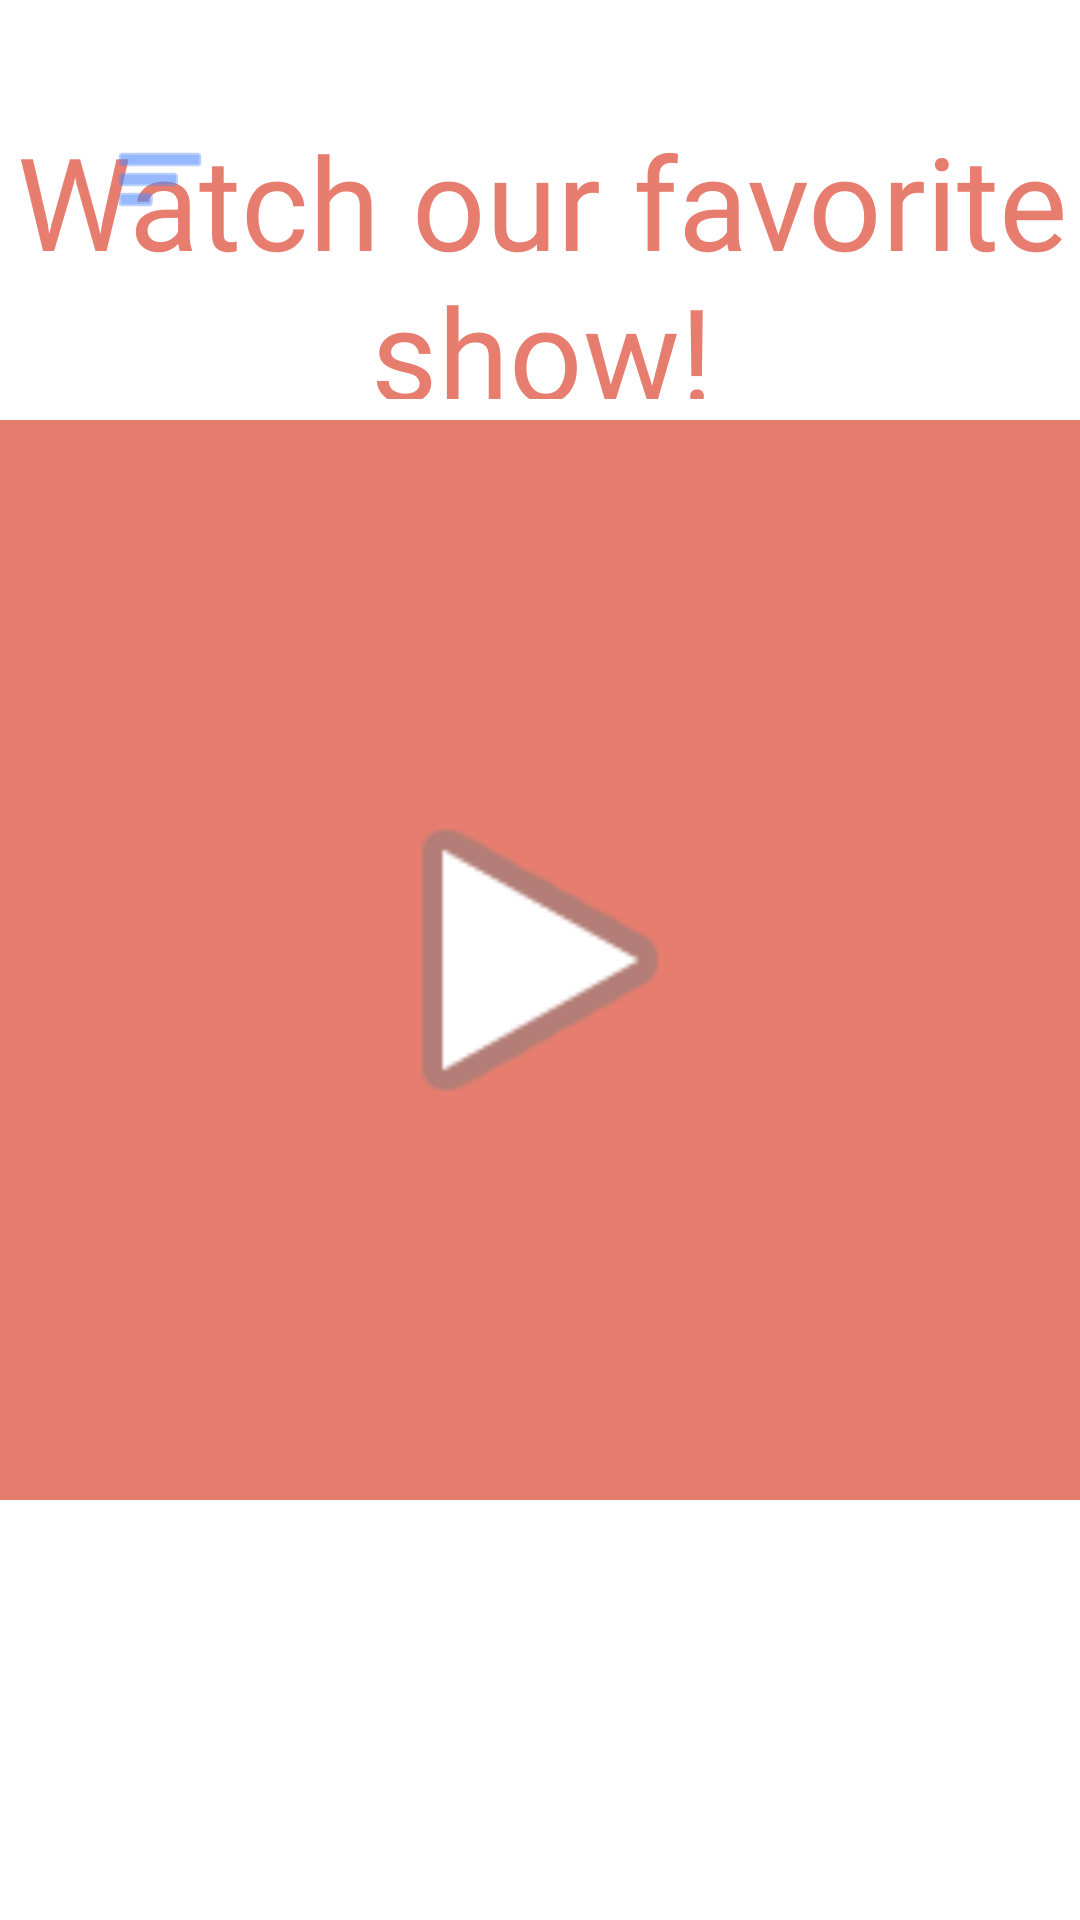

This screen was rendered from an Android layout file. Write that file and the resources it references.
<!-- AndroidManifest.xml: application theme Theme.SloHacks2022 -->
<!-- res/layout/activity_angry_watch_page.xml -->
<?xml version="1.0" encoding="utf-8"?>
<androidx.constraintlayout.widget.ConstraintLayout xmlns:android="http://schemas.android.com/apk/res/android"
    xmlns:app="http://schemas.android.com/apk/res-auto"
    xmlns:tools="http://schemas.android.com/tools"
    android:layout_width="match_parent"
    android:layout_height="match_parent"
    tools:context=".AngryWatchPage">

    <ImageView
        android:id="@+id/imageView28"
        android:layout_width="wrap_content"
        android:layout_height="wrap_content"
        app:layout_constraintBottom_toBottomOf="parent"
        app:layout_constraintEnd_toEndOf="parent"
        app:layout_constraintStart_toStartOf="parent"
        app:layout_constraintTop_toTopOf="parent"
        app:srcCompat="@drawable/red_square" />

    <TextView
        android:id="@+id/textView5"
        android:layout_width="365dp"
        android:layout_height="95dp"
        android:fontFamily="@font/komu_a"
        android:gravity="center_horizontal|center_vertical"
        android:text="Watch our favorite show!"
        android:textColor="#E77D6E"
        android:textSize="43sp"
        app:layout_constraintBottom_toTopOf="@+id/imageView28"
        app:layout_constraintEnd_toEndOf="parent"
        app:layout_constraintHorizontal_bias="0.413"
        app:layout_constraintStart_toStartOf="parent"
        app:layout_constraintTop_toTopOf="parent"
        app:layout_constraintVertical_bias="1.0" />

    <ImageButton
        android:id="@+id/imageButton_red_watch_menu"
        android:layout_width="51dp"
        android:layout_height="51dp"
        android:background="#00FFFFFF"
        app:layout_constraintBottom_toBottomOf="parent"
        app:layout_constraintEnd_toEndOf="parent"
        app:layout_constraintHorizontal_bias="0.089"
        app:layout_constraintStart_toStartOf="parent"
        app:layout_constraintTop_toTopOf="parent"
        app:layout_constraintVertical_bias="0.058"
        app:srcCompat="@android:drawable/ic_menu_sort_by_size"
        app:tint="#5089fa" />

    <ImageView
        android:id="@+id/imageView32"
        android:layout_width="130dp"
        android:layout_height="130dp"
        app:layout_constraintBottom_toBottomOf="parent"
        app:layout_constraintEnd_toEndOf="parent"
        app:layout_constraintStart_toStartOf="parent"
        app:layout_constraintTop_toTopOf="parent"
        app:srcCompat="@android:drawable/ic_media_play" />

</androidx.constraintlayout.widget.ConstraintLayout>
<!-- resources referenced by this layout -->
<resources>
  <!-- drawable red_square (drawable) -->
  <shape xmlns:android="http://schemas.android.com/apk/res/android"
      android:shape="rectangle">
  
      <solid
          android:color="#E77D6E" />
  
      <size
          android:width="374dp"
          android:height="374dp" />
  
  </shape>
  <style name="Theme.SloHacks2022" parent="Theme.MaterialComponents.DayNight.NoActionBar">
          
          <item name="colorPrimary">@color/purple_500</item>
          <item name="colorPrimaryVariant">@color/purple_700</item>
          <item name="colorOnPrimary">@color/white</item>
          
          <item name="colorSecondary">@color/teal_200</item>
          <item name="colorSecondaryVariant">@color/teal_700</item>
          <item name="colorOnSecondary">@color/black</item>
          
          <item name="android:statusBarColor" tools:targetApi="l">?attr/colorPrimaryVariant</item>
          
      </style>
  <!-- not gathered from this repository: default colours our renderer supplied (Android Studio template values) -->
  <color name="purple_500">#FF6200EE</color>
  <color name="purple_700">#FF3700B3</color>
  <color name="teal_200">#FF03DAC5</color>
  <color name="teal_700">#FF018786</color>
  <color name="black">#FF000000</color>
  <color name="white">#FFFFFFFF</color>
</resources>
